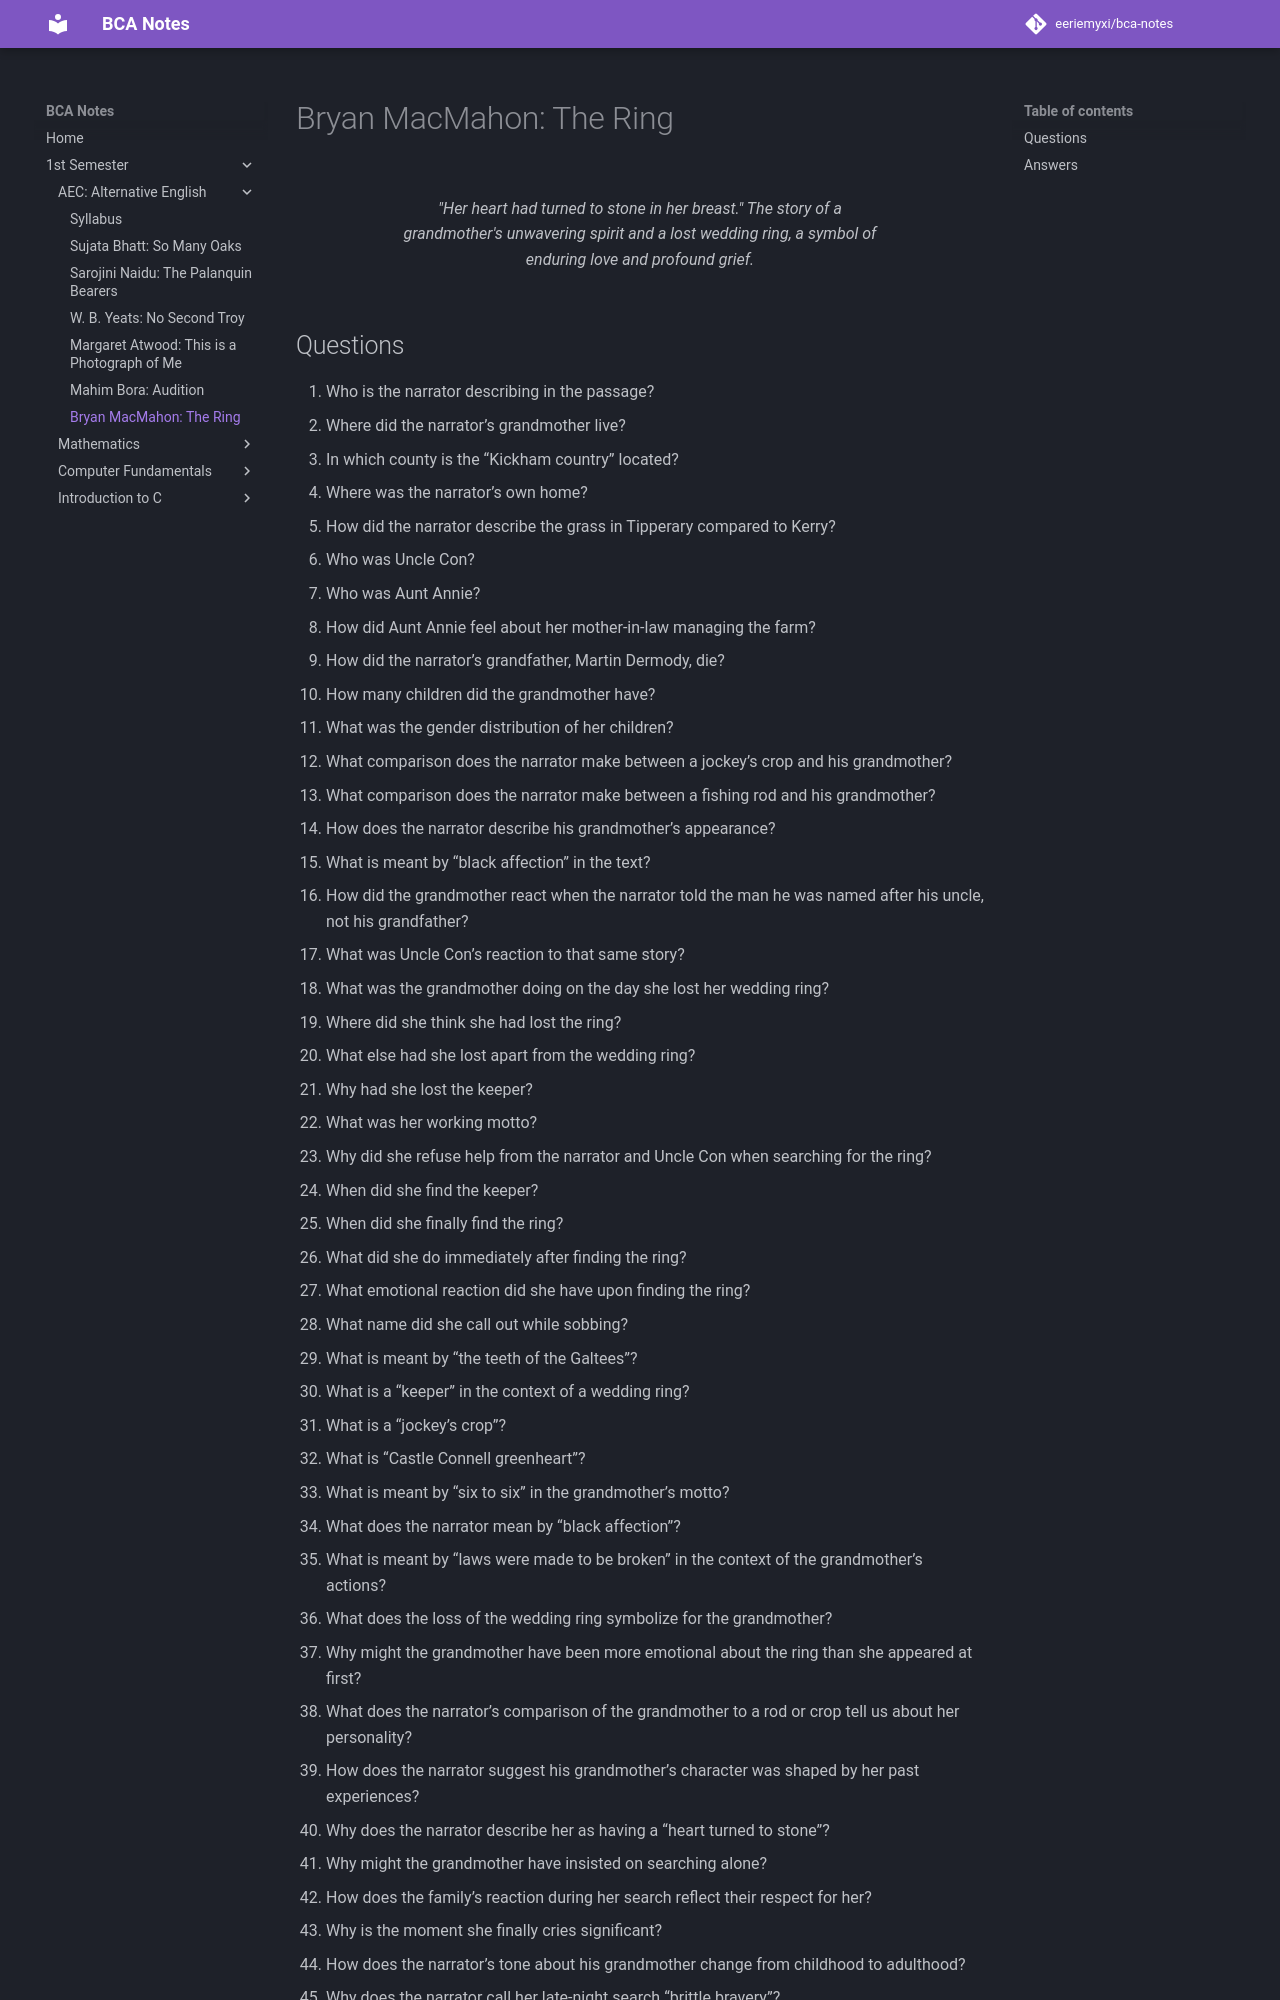

repository: eeriemyxi/bca-notes · page: sem1/aec-eng/the-ring/index.html · generator: mkdocs

# Bryan MacMahon: The Ring

<figure markdown="span">
  ![](https://files.catbox.moe/nfv5yx.png){ width="500" }
  <figcaption>"Her heart had turned to stone in her breast." The story of a grandmother's unwavering spirit and a lost wedding ring, a symbol of enduring love and profound grief.</figcaption>
</figure>
